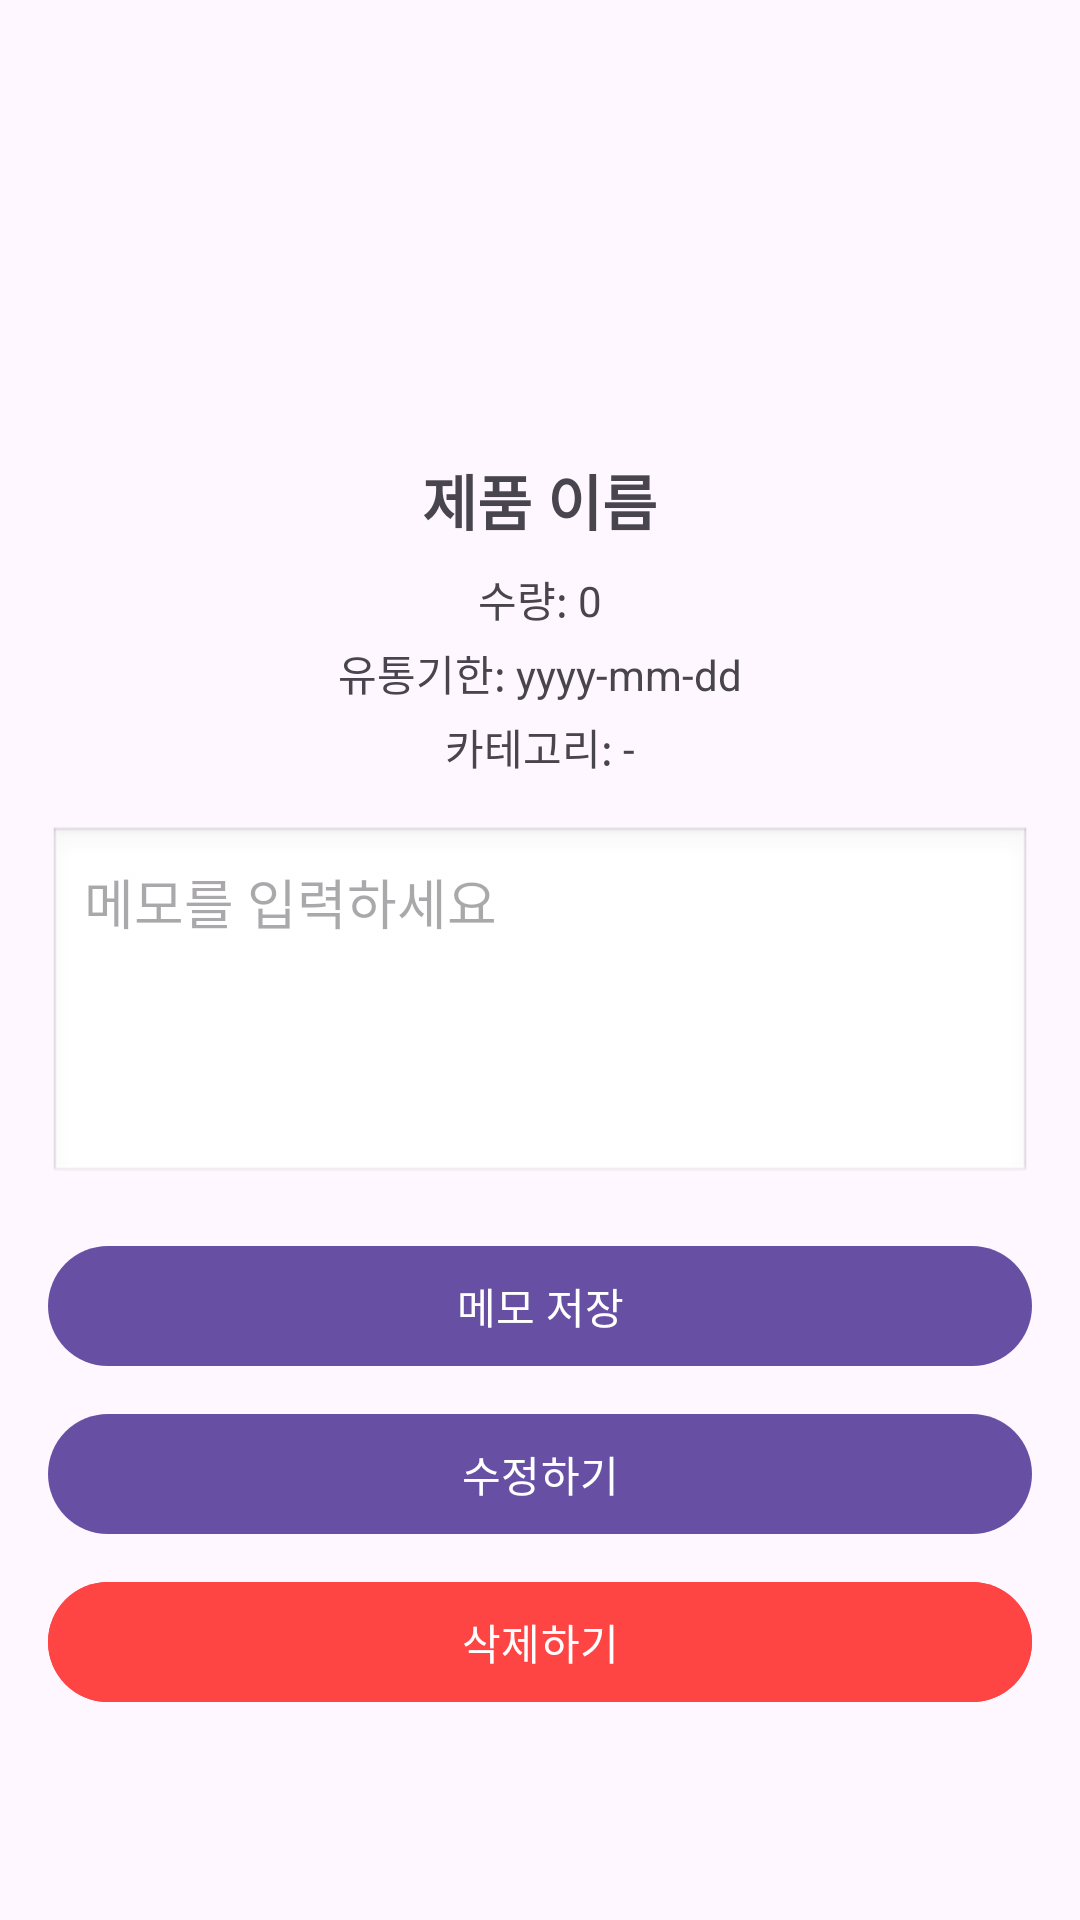

Layout XML and referenced resources for this Android screen:
<!-- AndroidManifest.xml: application theme Theme.Refrigeratormanager -->
<!-- res/layout/fragment_ingredient_detail.xml -->
<?xml version="1.0" encoding="utf-8"?>
<ScrollView xmlns:android="http://schemas.android.com/apk/res/android"
    android:layout_width="match_parent"
    android:layout_height="match_parent"
    android:padding="16dp">

    <LinearLayout
        android:layout_width="match_parent"
        android:layout_height="wrap_content"
        android:orientation="vertical"
        android:gravity="center_horizontal">

        
        <ImageView
            android:id="@+id/imageCategory"
            android:layout_width="120dp"
            android:layout_height="120dp"
            android:layout_marginBottom="16dp"
            android:contentDescription="식재료 이미지" />

        
        <TextView
            android:id="@+id/tvName"
            android:layout_width="wrap_content"
            android:layout_height="wrap_content"
            android:text="제품 이름"
            android:textSize="20sp"
            android:textStyle="bold"
            android:layout_marginBottom="8dp" />

        
        <TextView
            android:id="@+id/tvQuantity"
            android:layout_width="wrap_content"
            android:layout_height="wrap_content"
            android:text="수량: 0"
            android:layout_marginBottom="4dp" />

        
        <TextView
            android:id="@+id/tvExpirationDate"
            android:layout_width="wrap_content"
            android:layout_height="wrap_content"
            android:text="유통기한: yyyy-mm-dd"
            android:layout_marginBottom="4dp" />

        
        <TextView
            android:id="@+id/tvCategory"
            android:layout_width="wrap_content"
            android:layout_height="wrap_content"
            android:text="카테고리: -"
            android:layout_marginBottom="16dp" />

        
        <EditText
            android:id="@+id/etMemo"
            android:layout_width="match_parent"
            android:layout_height="120dp"
            android:hint="메모를 입력하세요"
            android:gravity="top"
            android:background="@android:drawable/edit_text"
            android:padding="12dp"
            android:layout_marginBottom="16dp"
            android:maxLines="5" />

        
        <Button
            android:id="@+id/btnSaveMemo"
            android:layout_width="match_parent"
            android:layout_height="wrap_content"
            android:text="메모 저장"
            android:layout_marginBottom="8dp" />

        
        <Button
            android:id="@+id/btnEdit"
            android:layout_width="match_parent"
            android:layout_height="wrap_content"
            android:text="수정하기"
            android:layout_marginBottom="8dp" />

        
        <Button
            android:id="@+id/btnDelete"
            android:layout_width="match_parent"
            android:layout_height="wrap_content"
            android:text="삭제하기"
            android:backgroundTint="@android:color/holo_red_light"
            android:textColor="@android:color/white" />

    </LinearLayout>
</ScrollView>
<!-- resources referenced by this layout -->
<resources>
  <style name="Theme.Refrigeratormanager" parent="Base.Theme.Refrigeratormanager" />
  <style name="Base.Theme.Refrigeratormanager" parent="Theme.Material3.DayNight.NoActionBar">
          
          <item name="android:statusBarColor">#FFFFFF</item>
      </style>
</resources>
